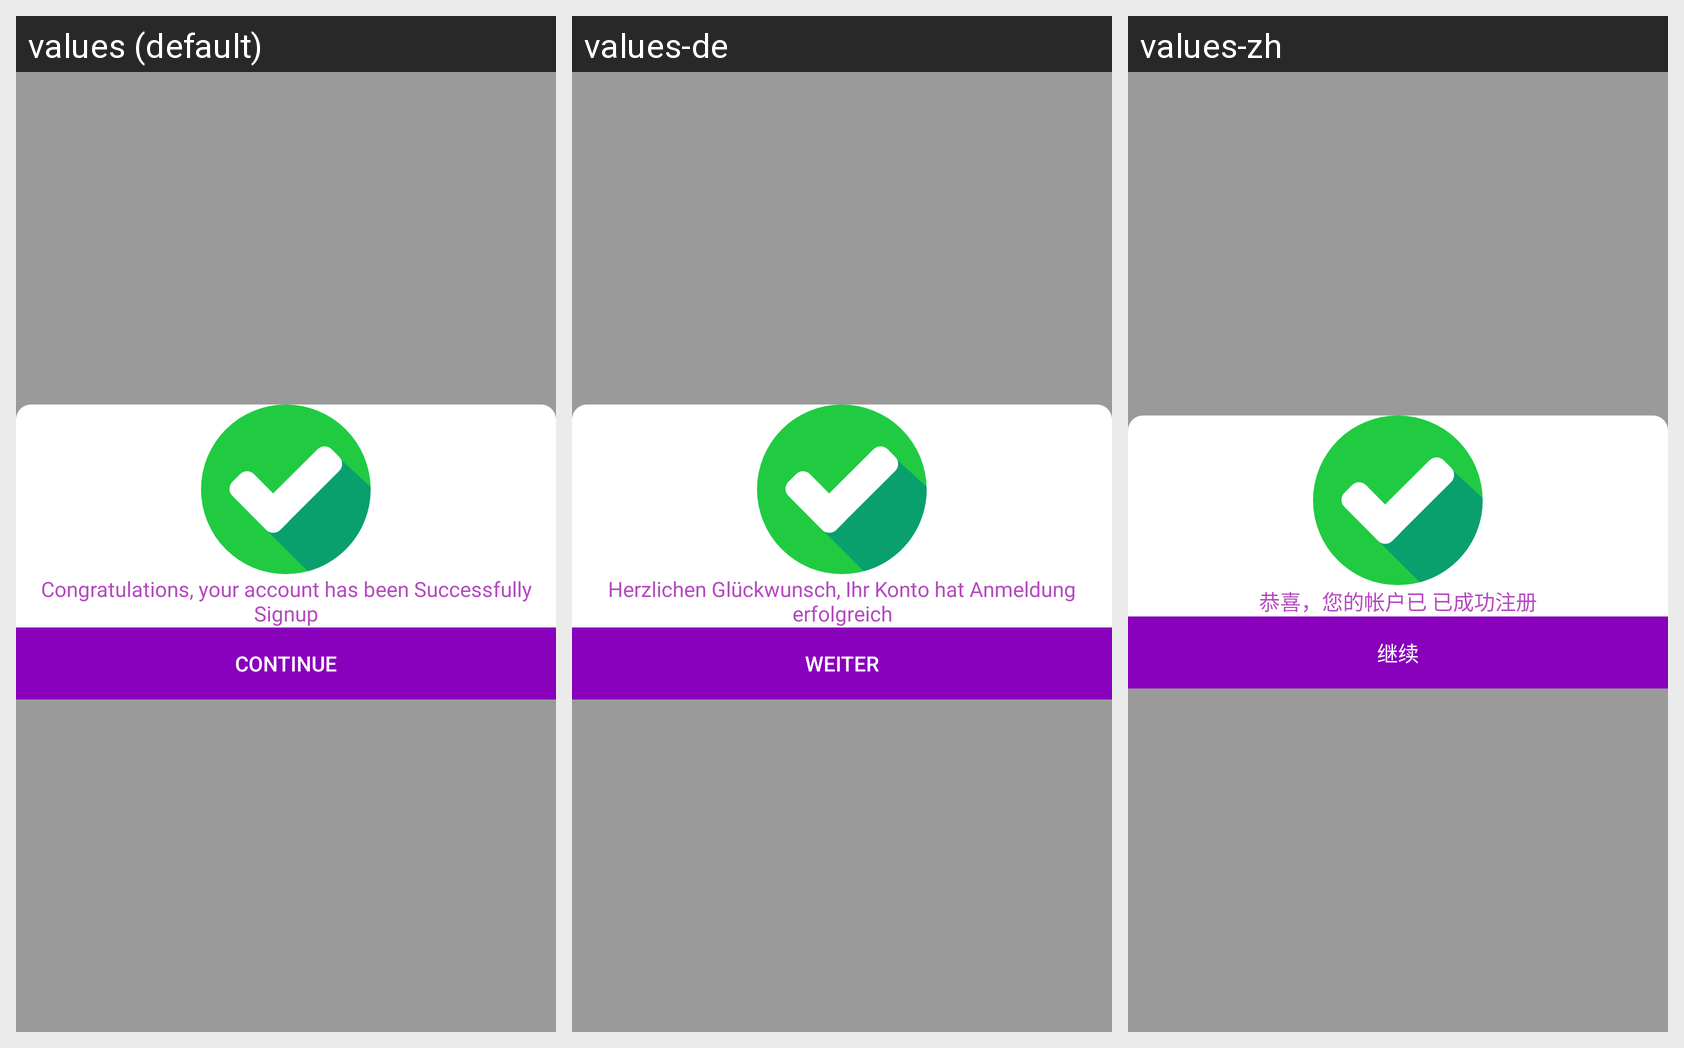

This grid shows one Android layout under several languages. Give, for every string resource on the screen, its name, the default text and each shown locale's text.
Android screen res/layout/fragment_success_dialogue.xml rendered under 3 locales, left to right: values (default), values-de, values-zh. Device: Nexus 5 (rendered at 1080×1920; each locale shown at half size, 540×960, under a caption strip naming it); theme Theme.Tafcha.
Other locales in the repository, not shown: values-ar, values-fr, values-ru.
Strings drawn on this screen, with the default value and each locale's value (text and hints the layout hard-codes, and strings that could not be matched under every locale, appear in the picture but are not listed):

congrats_your_acc..
  values: Congratulations, your account has been Successfully Signup
  values-de: Herzlichen Glückwunsch, Ihr Konto hat Anmeldung erfolgreich
  values-zh: 恭喜，您的帐户已 已成功注册

continue_
  values: Continue
  values-de: Weiter
  values-zh: 继续
